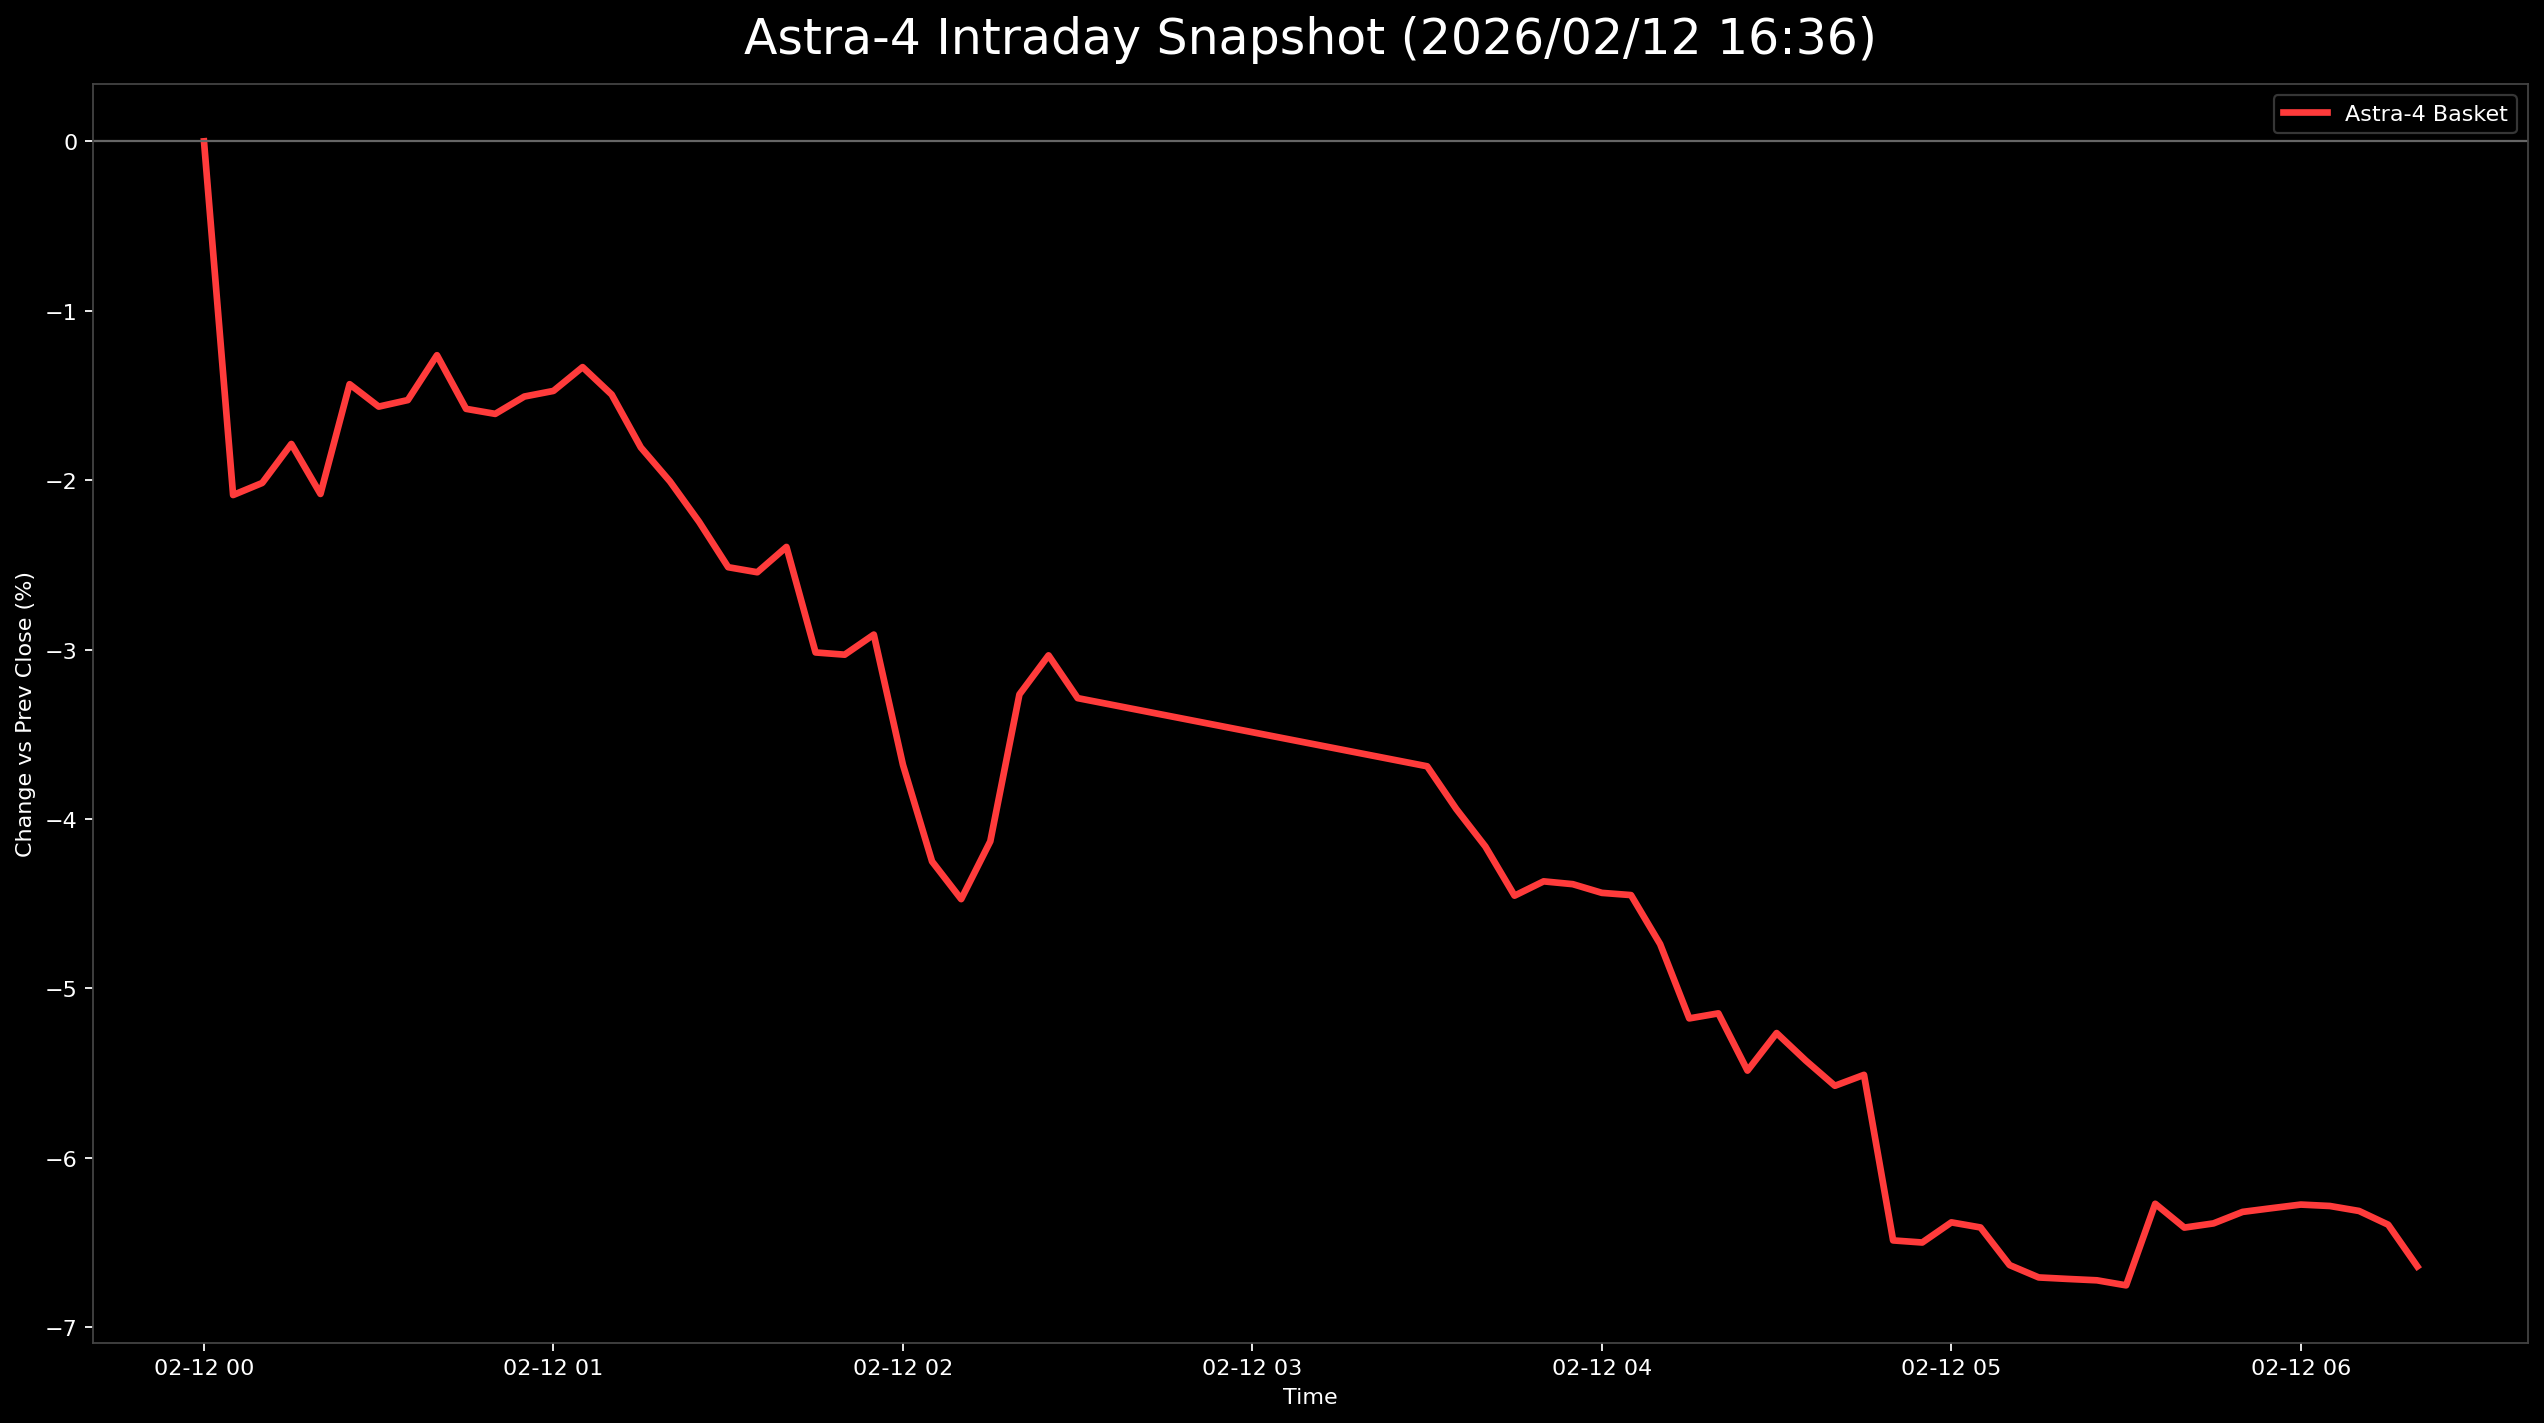

The file beside this chart, header and first rows:
日時, 9348.T, 402A.T, 186A.T, Astra4_mean
2026-02-12 00:00:00+00:00, , , 0.0, 0.0
2026-02-12 00:05:00+00:00, -0.03236, 0.007181, -0.03747, -0.02088
2026-02-12 00:10:00+00:00, -0.04006, 0.01257, -0.03301, -0.02017
2026-02-12 00:15:00+00:00, -0.03852, 0.01436, -0.02944, -0.01787
2026-02-12 00:20:00+00:00, -0.04468, 0.01257, -0.03033, -0.02082
2026-02-12 00:25:00+00:00, -0.04314, 0.02154, -0.02141, -0.01434
2026-02-12 00:30:00+00:00, -0.04622, 0.02154, -0.0223, -0.01566
2026-02-12 00:35:00+00:00, -0.04777, 0.02513, -0.02319, -0.01527
2026-02-12 00:40:00+00:00, -0.0416, 0.02513, -0.02141, -0.01263
2026-02-12 00:45:00+00:00, -0.04931, 0.02334, -0.02141, -0.01579
2026-02-12 00:50:00+00:00, -0.04931, 0.02334, -0.0223, -0.01609
2026-02-12 00:55:00+00:00, -0.04622, 0.02154, -0.02052, -0.01507
2026-02-12 01:00:00+00:00, -0.05239, 0.02513, -0.01695, -0.01473
2026-02-12 01:05:00+00:00, -0.05085, 0.02513, -0.01427, -0.01333
2026-02-12 01:10:00+00:00, -0.05393, 0.02513, -0.01606, -0.01495
2026-02-12 01:15:00+00:00, -0.05701, 0.01975, -0.01695, -0.01807
2026-02-12 01:20:00+00:00, -0.05855, 0.01795, -0.01963, -0.02007
2026-02-12 01:25:00+00:00, -0.05855, 0.01436, -0.02319, -0.02246
2026-02-12 01:30:00+00:00, -0.05855, 0.01257, -0.02944, -0.02514
2026-02-12 01:35:00+00:00, -0.05855, 0.01257, -0.03033, -0.02544
2026-02-12 01:40:00+00:00, -0.05855, 0.01616, -0.02944, -0.02394
2026-02-12 01:45:00+00:00, -0.06471, 0.01077, -0.03657, -0.03017
2026-02-12 01:50:00+00:00, -0.0678, 0.01257, -0.03568, -0.0303
2026-02-12 01:55:00+00:00, -0.0678, 0.01077, -0.03033, -0.02912
2026-02-12 02:00:00+00:00, -0.08012, 0.007181, -0.03747, -0.0368
2026-02-12 02:05:00+00:00, -0.08475, 0.005386, -0.04817, -0.04251
2026-02-12 02:10:00+00:00, -0.08783, 0.001795, -0.04817, -0.04473
2026-02-12 02:15:00+00:00, -0.08475, 0.005386, -0.0446, -0.04132
2026-02-12 02:20:00+00:00, -0.08475, 0.02873, -0.04193, -0.03265
2026-02-12 02:25:00+00:00, -0.0832, 0.03232, -0.04014, -0.03034
2026-02-12 02:30:00+00:00, -0.08629, 0.02693, -0.03925, -0.03287
2026-02-12 03:30:00+00:00, -0.08937, 0.01616, -0.03747, -0.03689
2026-02-12 03:35:00+00:00, -0.09245, 0.01257, -0.03836, -0.03941
2026-02-12 03:40:00+00:00, -0.09553, 0.01257, -0.04193, -0.04163
2026-02-12 03:45:00+00:00, -0.09707, 0.008977, -0.0455, -0.04453
2026-02-12 03:50:00+00:00, -0.1017, 0.01257, -0.04193, -0.04368
2026-02-12 03:55:00+00:00, -0.09861, 0.01077, -0.04371, -0.04385
2026-02-12 04:00:00+00:00, -0.1002, 0.01077, -0.04371, -0.04436
2026-02-12 04:05:00+00:00, -0.1032, 0.01257, -0.04282, -0.0445
2026-02-12 04:10:00+00:00, -0.1048, 0.01257, -0.04996, -0.04739
2026-02-12 04:15:00+00:00, -0.1063, 0.008977, -0.05798, -0.05177
2026-02-12 04:20:00+00:00, -0.1063, 0.008977, -0.05709, -0.05148
2026-02-12 04:25:00+00:00, -0.1156, 0.008977, -0.05798, -0.05486
2026-02-12 04:30:00+00:00, -0.1125, 0.008977, -0.05442, -0.05264
2026-02-12 04:35:00+00:00, -0.1156, 0.008977, -0.0562, -0.05426
2026-02-12 04:40:00+00:00, -0.1156, 0.007181, -0.05888, -0.05575
2026-02-12 04:45:00+00:00, -0.1109, 0.005386, -0.05977, -0.05511
2026-02-12 04:50:00+00:00, -0.1125, -0.01436, -0.0678, -0.06488
2026-02-12 04:55:00+00:00, -0.1156, -0.008977, -0.07047, -0.065
2026-02-12 05:00:00+00:00, -0.1156, -0.008977, -0.0669, -0.06381
2026-02-12 05:05:00+00:00, -0.1156, -0.01077, -0.06601, -0.06412
2026-02-12 05:10:00+00:00, -0.1186, -0.01257, -0.0678, -0.06634
2026-02-12 05:15:00+00:00, -0.1217, -0.01257, -0.0669, -0.06707
2026-02-12 05:20:00+00:00, -0.1202, -0.01616, -0.06512, -0.06715
2026-02-12 05:25:00+00:00, -0.1186, -0.01616, -0.0669, -0.06724
2026-02-12 05:30:00+00:00, -0.1186, -0.01616, -0.0678, -0.06753
2026-02-12 05:35:00+00:00, -0.114, -0.01436, -0.05977, -0.06272
2026-02-12 05:40:00+00:00, -0.1156, -0.01436, -0.06244, -0.06412
2026-02-12 05:45:00+00:00, -0.1202, -0.01257, -0.05888, -0.06388
2026-02-12 05:50:00+00:00, -0.1217, -0.01077, -0.05709, -0.0632
... 6 more rows
